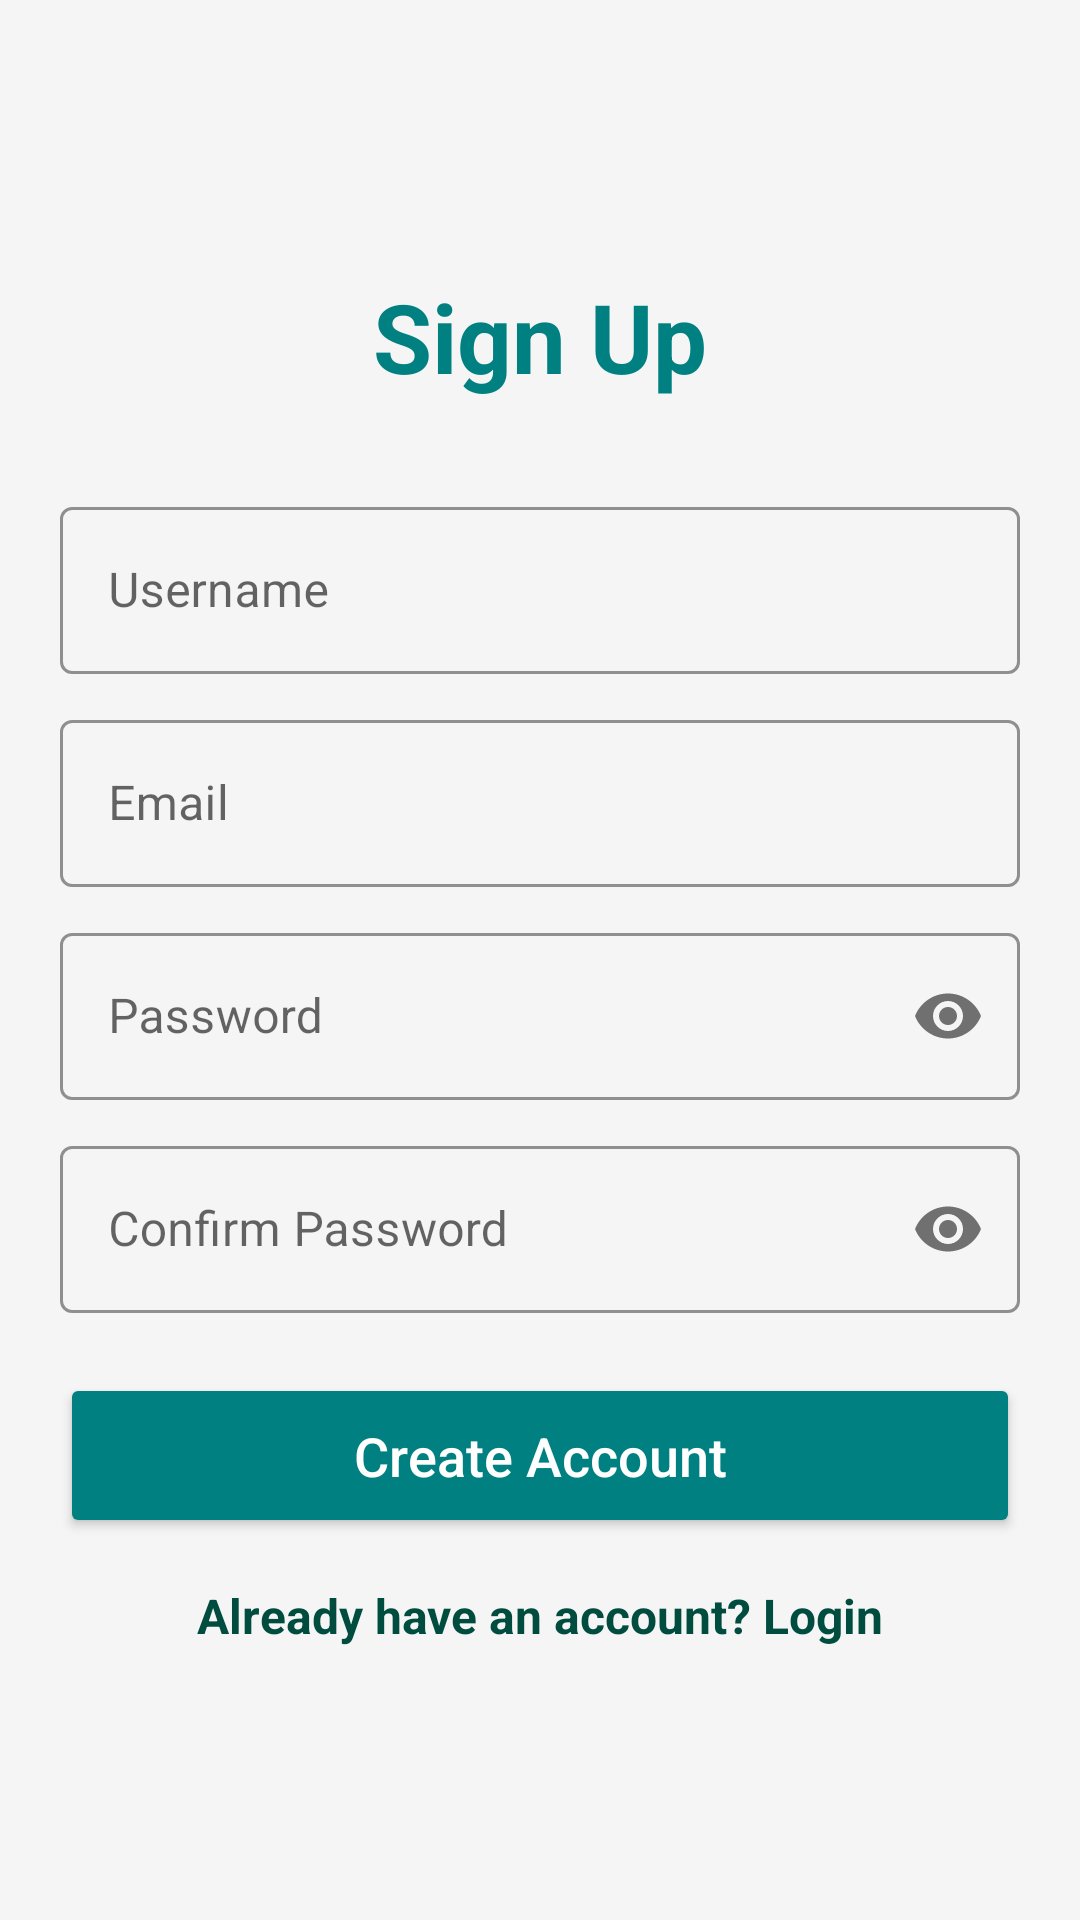

Write the Android layout XML for this screen, with the resource values it uses.
<!-- AndroidManifest.xml: application theme Theme.RMS -->
<!-- res/layout/activity_signup.xml -->
<?xml version="1.0" encoding="utf-8"?>
<LinearLayout xmlns:android="http://schemas.android.com/apk/res/android"
    xmlns:app="http://schemas.android.com/apk/res-auto"
    android:layout_width="match_parent"
    android:layout_height="match_parent"
    android:orientation="vertical"
    android:padding="20dp"
    android:gravity="center"
    android:background="@color/gray_light">

    <TextView
        android:layout_width="wrap_content"
        android:layout_height="wrap_content"
        android:text="Sign Up"
        android:textSize="32sp"
        android:textStyle="bold"
        android:textColor="@color/colorPrimary"
        android:layout_marginBottom="30dp"/>

    <com.google.android.material.textfield.TextInputLayout
        android:layout_width="match_parent"
        android:layout_height="wrap_content"
        style="@style/Widget.MaterialComponents.TextInputLayout.OutlinedBox"
        android:layout_marginBottom="10dp"
        app:boxStrokeColor="@color/colorPrimary">

        <com.google.android.material.textfield.TextInputEditText
            android:id="@+id/etUsername"
            android:layout_width="match_parent"
            android:layout_height="wrap_content"
            android:hint="Username"/>
    </com.google.android.material.textfield.TextInputLayout>

    <com.google.android.material.textfield.TextInputLayout
        android:layout_width="match_parent"
        android:layout_height="wrap_content"
        style="@style/Widget.MaterialComponents.TextInputLayout.OutlinedBox"
        android:layout_marginBottom="10dp"
        app:boxStrokeColor="@color/colorPrimary">

        <com.google.android.material.textfield.TextInputEditText
            android:id="@+id/etEmail"
            android:layout_width="match_parent"
            android:layout_height="wrap_content"
            android:hint="Email"
            android:inputType="textEmailAddress"/>
    </com.google.android.material.textfield.TextInputLayout>

    <com.google.android.material.textfield.TextInputLayout
        android:layout_width="match_parent"
        android:layout_height="wrap_content"
        style="@style/Widget.MaterialComponents.TextInputLayout.OutlinedBox"
        android:layout_marginBottom="10dp"
        app:passwordToggleEnabled="true"
        app:boxStrokeColor="@color/colorPrimary">

        <com.google.android.material.textfield.TextInputEditText
            android:id="@+id/etPassword"
            android:layout_width="match_parent"
            android:layout_height="wrap_content"
            android:hint="Password"
            android:inputType="textPassword"/>
    </com.google.android.material.textfield.TextInputLayout>

    <com.google.android.material.textfield.TextInputLayout
        android:layout_width="match_parent"
        android:layout_height="wrap_content"
        style="@style/Widget.MaterialComponents.TextInputLayout.OutlinedBox"
        android:layout_marginBottom="20dp"
        app:passwordToggleEnabled="true"
        app:boxStrokeColor="@color/colorPrimary">

        <com.google.android.material.textfield.TextInputEditText
            android:id="@+id/etConfirmPassword"
            android:layout_width="match_parent"
            android:layout_height="wrap_content"
            android:hint="Confirm Password"
            android:inputType="textPassword"/>
    </com.google.android.material.textfield.TextInputLayout>

    <Button
        android:id="@+id/btnSignup"
        android:layout_width="match_parent"
        android:layout_height="55dp"
        android:text="Create Account"
        android:textSize="18sp"
        android:textAllCaps="false"
        app:cornerRadius="8dp"
        android:backgroundTint="@color/colorPrimary"
        android:textColor="@color/white"
        android:layout_marginBottom="15dp"/>

    <TextView
        android:id="@+id/tvLogin"
        android:layout_width="wrap_content"
        android:layout_height="wrap_content"
        android:text="Already have an account? Login"
        android:textColor="@color/colorPrimaryDark"
        android:textStyle="bold"
        android:textSize="16sp"/>

</LinearLayout>
<!-- resources referenced by this layout -->
<resources>
  <color name="colorPrimary">#008080</color>
  <color name="colorPrimaryDark">#004D40</color>
  <color name="gray_light">#F5F5F5</color>
  <color name="white">#FFFFFF</color>
  <style name="Theme.RMS" parent="Base.Theme.RMS" />
  <style name="Base.Theme.RMS" parent="Theme.MaterialComponents.DayNight.NoActionBar">
          <item name="colorPrimary">@color/colorPrimary</item>
          <item name="colorPrimaryDark">@color/colorPrimaryDark</item>
          <item name="colorAccent">@color/colorAccent</item>
      </style>
  <color name="colorAccent">#4DB6AC</color>
</resources>
